Run: headless pygame with SDL's dummy video driver; simulated clock (each Clock.tick advances the game by its frame time, no real sleeping); random seed 0; keys injected as events and as key.get_pressed() state; no mouse input.
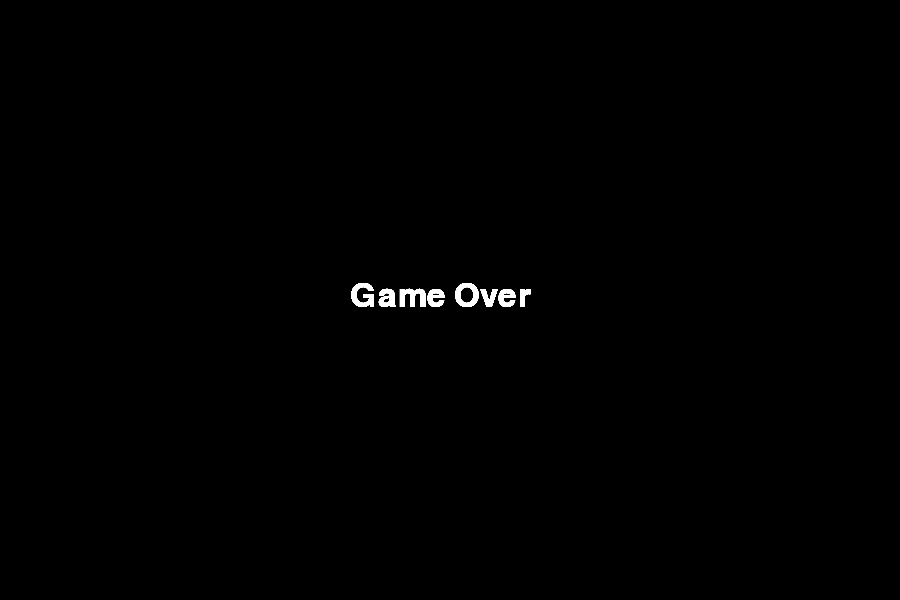
Frame 1 of 4 · flips 1–60 · no input
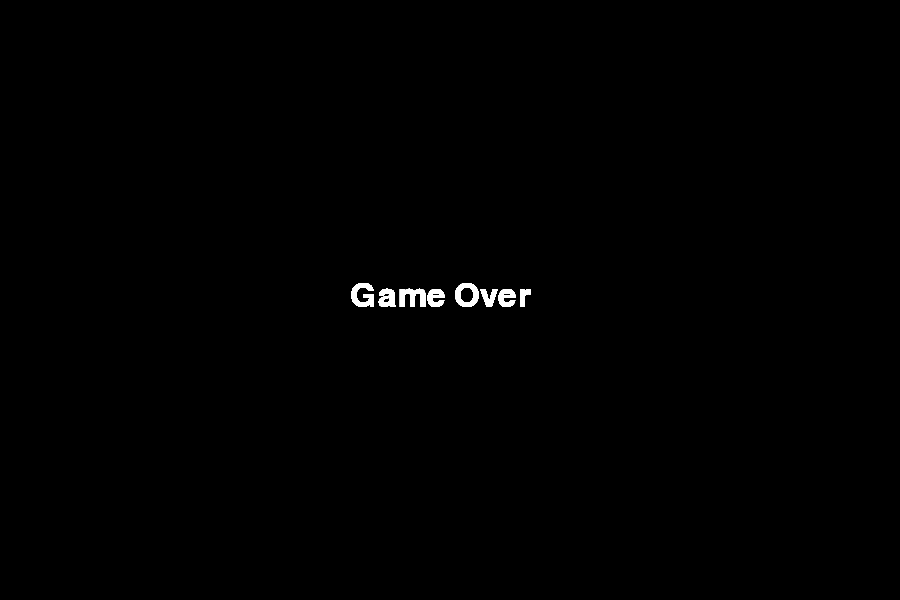
Frame 2 of 4 · flips 61–180 · tapped SPACE, RETURN · held RIGHT (→), D
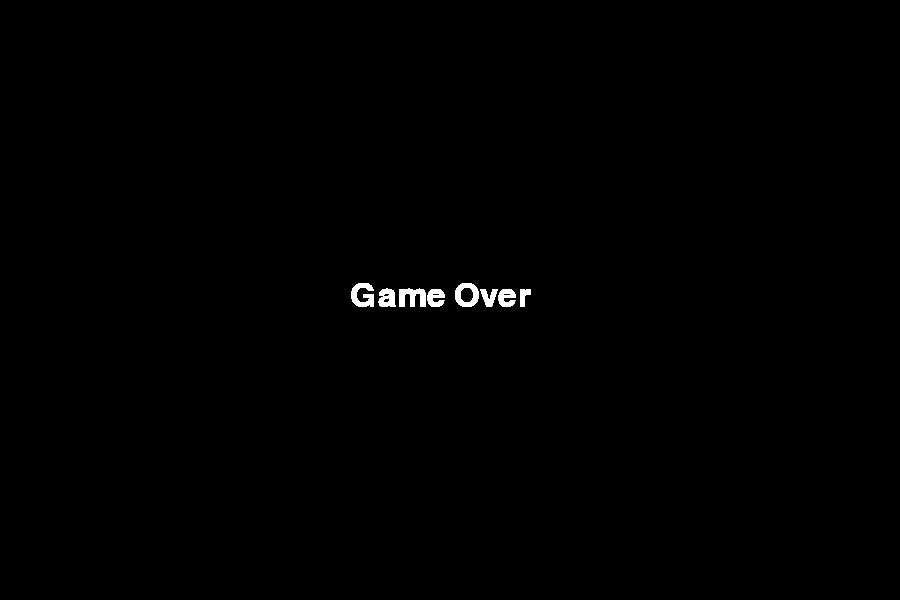
Frame 3 of 4 · flips 181–300 · held DOWN (↓), S
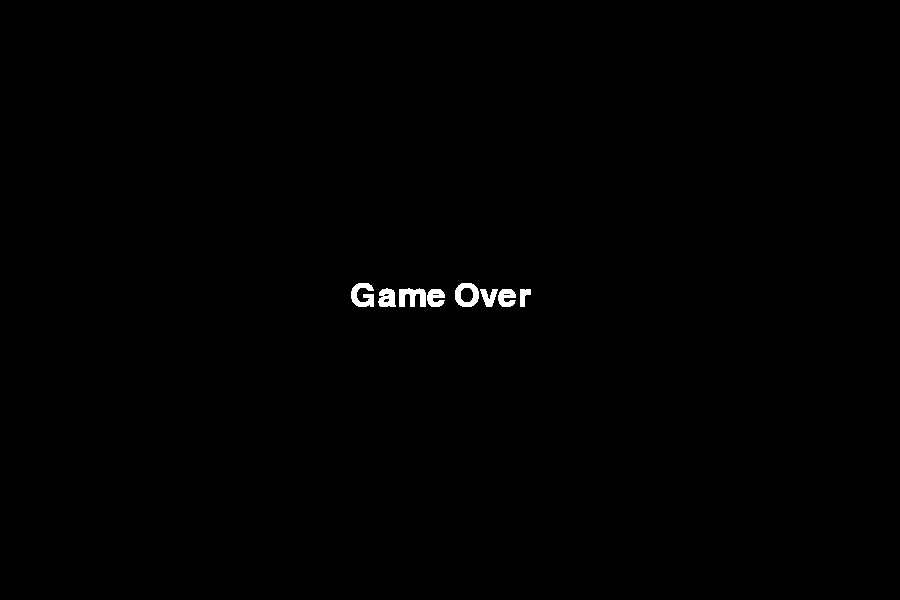
Frame 4 of 4 · flips 301–420 · held LEFT (←), A, UP (↑), W

The pygame program that drew these frames:

import pygame, math, random

#Setup
pygame.init()
width = 900
height = 600
screen = pygame.display.set_mode((width,height))
clock = pygame.time.Clock()
font = pygame.font.SysFont('Arial', 48)
black = 0,0,0
white = 255,255,255
red = 255,0,0


class Bullet:
	def __init__(self, surface, x, y, angle):
		self.surface = surface
		self.x = x
		self.y = y
		speed = 10
		self.dx = math.cos(angle)*speed
		self.dy = math.sin(angle)*speed
		self.radius = 4
		self.timeout = 90 #frames the bullet will last for
	
	def move(self, border_right, border_bottom):
		#Move dx and dy
		self.x += self.dx
		self.y += self.dy
		#Screen wrap
		if self.x+self.radius < 0:
			self.x += border_right
		elif self.x > border_right:
			self.x -= border_right
		if self.y+self.radius < 0:
			self.y += border_bottom
		elif self.y > border_bottom:
			self.y -= border_bottom
	
	def draw(self):
		r = pygame.Rect(self.x-self.radius/2,
						self.y-self.radius/2,
						self.radius,self.radius)
		pygame.draw.ellipse(self.surface, white, r)
		#countdown to removal of bullets
		self.timeout -= 1



class Ship:
	def __init__(self, surface, x, y):
		self.surface = surface
		self.x = x
		self.y = y
		self.dx = 0
		self.dy = 0
		self.speed = 0.3
		self.sides = 3
		self.radius = 20
		self.angle = 0
		self.rotation_rate = math.pi/16
		self.thrust_on = False
		self.lives = 0
	
	def rotateLeft(self):
		self.angle -= self.rotation_rate
	
	def rotateRight(self):
		self.angle += self.rotation_rate
	
	def thrust(self):
		self.dx += math.cos(self.angle)*self.speed
		self.dy += math.sin(self.angle)*self.speed
		self.thrust_on = True
	
	def move(self, border_right, border_bottom):
		#Move dx and dy
		self.x += self.dx
		self.y += self.dy
		#print(self.x)
		if self.x+self.radius < 0:
			self.x += border_right
		elif self.x > border_right:
			self.x -= border_right
		if self.y+self.radius < 0:
			self.y += border_bottom
		elif self.y > border_bottom:
			self.y -= border_bottom
	
	def draw(self):
		#Draw thrust
		if self.thrust_on:
			angle = self.angle+math.pi
			x = self.x + math.cos(angle)*self.radius*0.7
			y = self.y + math.sin(angle)*self.radius*0.7
			radius = 10
			r = pygame.Rect(x-radius/2,y-radius/2,radius,radius)
			pygame.draw.ellipse(self.surface, red, r)
		#Reset thrust
		self.thrust_on = False
		#Draw outline of ship:
		points = []
		#Nose
		angle = self.angle+math.pi*2
		x = self.x + math.cos(angle)*self.radius*1.5
		y = self.y + math.sin(angle)*self.radius*1.5
		points.append([x, y])
		#wing 1
		angle = self.angle+math.pi*2*(1.2/self.sides)
		x = self.x + math.cos(angle)*self.radius
		y = self.y + math.sin(angle)*self.radius
		points.append([x, y])
		#rear
		angle = self.angle+math.pi
		x = self.x + math.cos(angle)*self.radius*0.5
		y = self.y + math.sin(angle)*self.radius*0.5
		points.append([x, y])
		#wing 2
		angle = self.angle+math.pi*2*(1.8/self.sides)
		x = self.x + math.cos(angle)*self.radius
		y = self.y + math.sin(angle)*self.radius
		points.append([x, y])
		#Draw. Note: 3 is line thickness.
		pygame.draw.polygon(self.surface, white, points,3)



class Asteroid:
	def __init__(self, surface, x, y, dx, dy):
		self.surface = surface
		self.x = x
		self.y = y
		self.dx = dx
		self.dy = dy
		self.sides = random.randint(5,12)
		self.max_radius = 60
		self.radii = []
		for i in range(self.sides):
			temp = random.randint(40,self.max_radius)
			self.radii.append(temp)
		self.line_thickness = 2
		self.angle = 0
		#Randomly rotate +-math.pi/256 per frame
		self.rotation_rate = random.random()*math.pi/128
		self.rotation_rate = self.rotation_rate-math.pi/256
	
	def move(self, border_right, border_bottom):
		#Rotate a little
		self.angle = (self.angle + self.rotation_rate) % (math.pi*2)
		#Move dx and dy
		self.x += self.dx
		self.y += self.dy
		#print(self.x)
		if self.x+self.max_radius < 0:
			self.x += border_right
		elif self.x > border_right:
			self.x -= border_right
		if self.y+self.max_radius < 0:
			self.y += border_bottom
		elif self.y > border_bottom:
			self.y -= border_bottom
	
	def draw(self):
		point_list = []
		for i in range(self.sides):
			angle = self.angle+math.pi*2*(i/self.sides)
			x = self.x + math.cos(angle)*self.radii[i]
			y = self.y + math.sin(angle)*self.radii[i]
			point_list.append([x, y])
		pygame.draw.polygon(self.surface, white, point_list, self.line_thickness)




asteroid_list = []
#Add initial asteroids at random locations
min_dx = -2
max_dx = 2
for i in range(10):
	x = random.randint(0, width)
	y = random.randint(0, height)
	dx = random.random()*(max_dx-min_dx)+min_dx
	dy = random.random()*(max_dx-min_dx)+min_dx
	asteroid_list.append(Asteroid(screen,x,y,dx,dy))

player = Ship(screen, 20, 20)
bullet_list = []


#Main loop
done = False
while not done:
	#Handle events
	for event in pygame.event.get(): 
		if event.type == pygame.QUIT:
			done = True
		elif event.type == pygame.KEYDOWN:
			if event.key == pygame.K_ESCAPE:
				done = True
			if event.key == pygame.K_SPACE:
				#Shoot
				x = player.x+math.cos(player.angle)*player.radius
				y = player.y+math.sin(player.angle)*player.radius
				b = Bullet(screen, x, y, player.angle)
				bullet_list.append(b)
	if player.lives > 0:
		#Move ship
		keys = pygame.key.get_pressed()
		if keys[pygame.K_UP]:
			player.thrust()
		if keys[pygame.K_LEFT]:
			player.rotateLeft()
		if keys[pygame.K_RIGHT]:
			player.rotateRight()
		#fill screen with black
		screen.fill(black)
		#Move and draw the player
		player.move(width, height)
		player.draw()
		#Move and draw bullets
		for b in bullet_list:
			b.move(width, height)
			b.draw()
		#Remove dead bullets
		for i in reversed(range(len(bullet_list))):
			if bullet_list[i].timeout <= 0:
				del bullet_list[i]
		#Move and draw asteroids
		for a in asteroid_list:
			a.move(width, height)
			a.draw()
	else:
		#Draw Game Over
		position = (width/2-100, height/2-20)
		screen.blit(font.render("Game Over",True,white),position)
	#Update the screen
	pygame.display.flip()
	pygame.display.update()
	#Delay to get 30 fps
	clock.tick(30)
